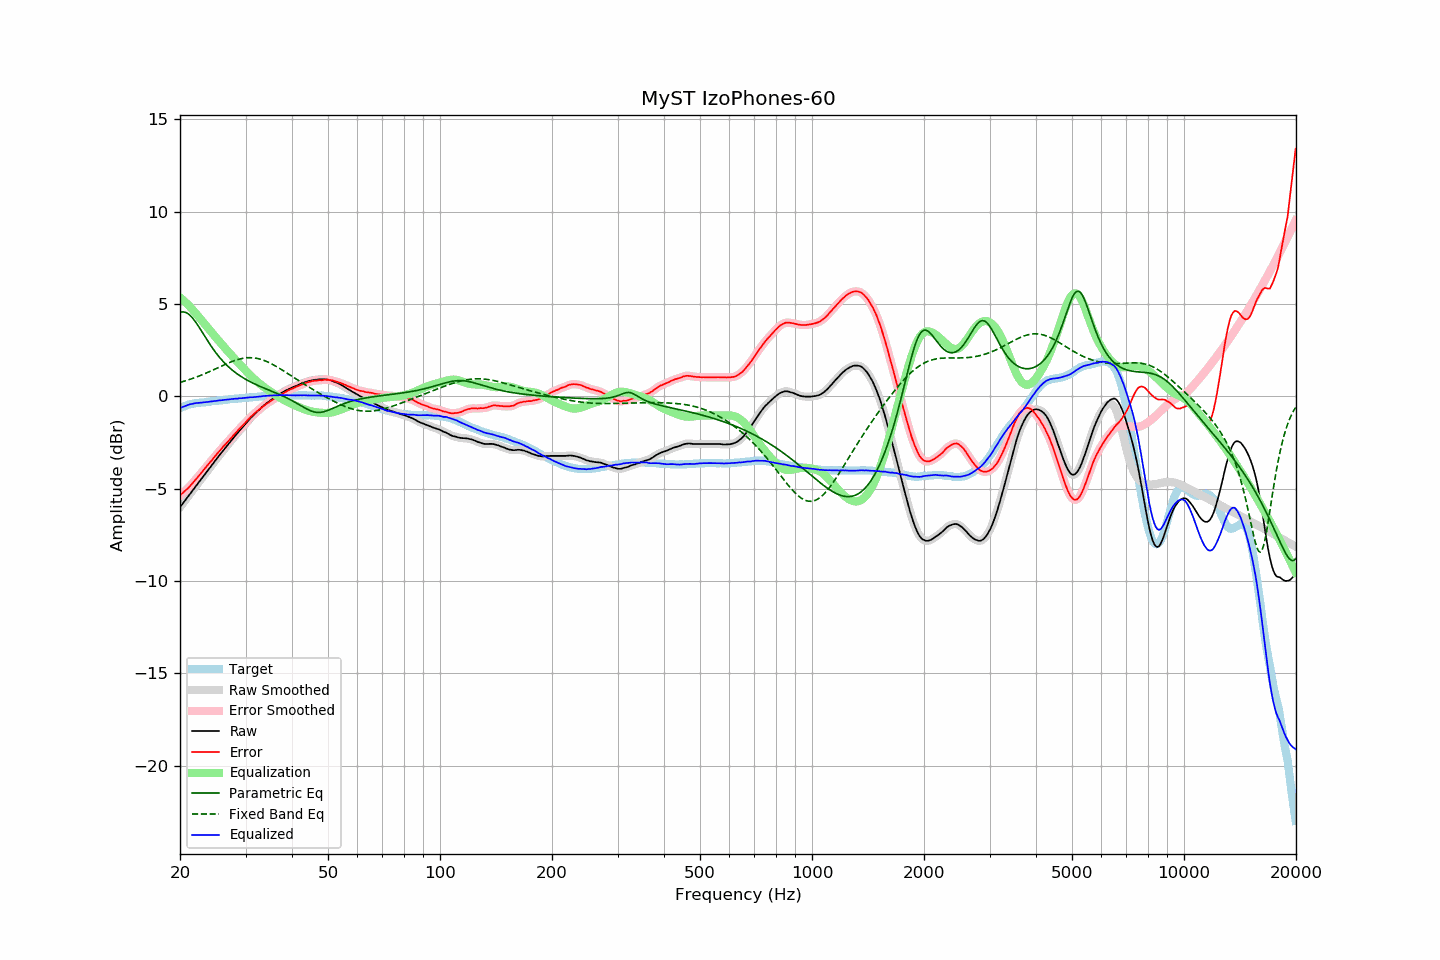

The data file committed next to this chart (first rows):
frequency, raw, error, smoothed, error_smoothed, equalization, parametric_eq, fixed_band_eq, equalized_raw, equalized_smoothed, target
20.00, -6.00, -5.36, -6.00, -5.36, 5.36, 4.54, 0.76, -0.64, -0.64, -0.64
20.20, -5.88, -5.28, -5.89, -5.28, 5.29, 4.57, 0.78, -0.59, -0.60, -0.60
20.40, -5.77, -5.21, -5.77, -5.21, 5.21, 4.57, 0.81, -0.56, -0.56, -0.56
20.61, -5.65, -5.12, -5.65, -5.13, 5.13, 4.56, 0.83, -0.53, -0.53, -0.53
20.81, -5.54, -5.05, -5.54, -5.05, 5.04, 4.53, 0.86, -0.50, -0.49, -0.49
21.02, -5.42, -4.97, -5.42, -4.96, 4.96, 4.48, 0.89, -0.46, -0.46, -0.45
21.23, -5.30, -4.87, -5.30, -4.87, 4.87, 4.41, 0.92, -0.43, -0.44, -0.43
21.44, -5.19, -4.78, -5.19, -4.78, 4.78, 4.32, 0.95, -0.41, -0.41, -0.41
21.66, -5.07, -4.68, -5.07, -4.68, 4.68, 4.22, 0.98, -0.39, -0.39, -0.39
21.87, -4.96, -4.58, -4.96, -4.58, 4.58, 4.11, 1.01, -0.38, -0.38, -0.38
22.09, -4.84, -4.48, -4.84, -4.48, 4.48, 3.99, 1.04, -0.36, -0.36, -0.36
22.31, -4.73, -4.38, -4.73, -4.38, 4.38, 3.86, 1.07, -0.35, -0.35, -0.35
22.54, -4.61, -4.27, -4.61, -4.27, 4.27, 3.73, 1.11, -0.34, -0.35, -0.34
22.76, -4.50, -4.17, -4.50, -4.16, 4.16, 3.59, 1.14, -0.34, -0.34, -0.33
22.99, -4.39, -4.06, -4.39, -4.06, 4.06, 3.45, 1.18, -0.33, -0.33, -0.33
23.22, -4.27, -3.95, -4.27, -3.95, 3.95, 3.31, 1.21, -0.32, -0.32, -0.32
23.45, -4.16, -3.85, -4.16, -3.84, 3.85, 3.17, 1.25, -0.31, -0.31, -0.31
23.69, -4.04, -3.74, -4.04, -3.74, 3.74, 3.03, 1.29, -0.30, -0.30, -0.31
23.92, -3.93, -3.63, -3.93, -3.64, 3.64, 2.90, 1.33, -0.29, -0.29, -0.30
24.16, -3.81, -3.53, -3.81, -3.54, 3.53, 2.77, 1.37, -0.28, -0.28, -0.28
24.40, -3.70, -3.44, -3.70, -3.43, 3.43, 2.64, 1.41, -0.27, -0.27, -0.26
24.65, -3.58, -3.33, -3.58, -3.33, 3.33, 2.52, 1.45, -0.25, -0.26, -0.26
24.89, -3.47, -3.22, -3.47, -3.22, 3.22, 2.40, 1.49, -0.25, -0.25, -0.25
25.14, -3.36, -3.12, -3.36, -3.12, 3.12, 2.28, 1.53, -0.24, -0.23, -0.24
25.39, -3.24, -3.01, -3.24, -3.02, 3.02, 2.18, 1.57, -0.22, -0.23, -0.23
25.65, -3.13, -2.92, -3.13, -2.92, 2.92, 2.07, 1.61, -0.22, -0.22, -0.21
25.91, -3.02, -2.81, -3.02, -2.81, 2.82, 1.97, 1.65, -0.21, -0.20, -0.21
26.16, -2.91, -2.71, -2.91, -2.71, 2.72, 1.87, 1.69, -0.19, -0.20, -0.20
26.43, -2.80, -2.61, -2.81, -2.61, 2.62, 1.78, 1.73, -0.19, -0.19, -0.19
26.69, -2.70, -2.52, -2.70, -2.52, 2.52, 1.70, 1.77, -0.18, -0.18, -0.18
26.96, -2.59, -2.43, -2.59, -2.43, 2.42, 1.61, 1.80, -0.17, -0.17, -0.16
27.23, -2.48, -2.33, -2.48, -2.33, 2.32, 1.54, 1.84, -0.16, -0.16, -0.15
27.50, -2.37, -2.23, -2.37, -2.23, 2.23, 1.46, 1.88, -0.14, -0.15, -0.14
27.77, -2.27, -2.13, -2.27, -2.13, 2.13, 1.39, 1.91, -0.14, -0.14, -0.14
28.05, -2.16, -2.04, -2.16, -2.03, 2.03, 1.32, 1.94, -0.13, -0.13, -0.12
28.33, -2.06, -1.94, -2.06, -1.94, 1.94, 1.25, 1.97, -0.12, -0.12, -0.13
28.62, -1.96, -1.85, -1.96, -1.84, 1.85, 1.19, 2.00, -0.12, -0.11, -0.12
28.90, -1.85, -1.74, -1.86, -1.75, 1.75, 1.13, 2.02, -0.10, -0.11, -0.11
29.19, -1.76, -1.65, -1.76, -1.66, 1.66, 1.08, 2.04, -0.10, -0.10, -0.11
29.48, -1.66, -1.58, -1.66, -1.57, 1.57, 1.02, 2.06, -0.09, -0.09, -0.08
29.78, -1.56, -1.48, -1.56, -1.48, 1.48, 0.97, 2.07, -0.09, -0.09, -0.08
30.08, -1.46, -1.39, -1.46, -1.39, 1.39, 0.92, 2.08, -0.08, -0.08, -0.07
30.38, -1.36, -1.29, -1.36, -1.29, 1.30, 0.87, 2.09, -0.07, -0.07, -0.07
30.68, -1.26, -1.21, -1.26, -1.20, 1.21, 0.82, 2.10, -0.05, -0.06, -0.05
30.99, -1.16, -1.11, -1.17, -1.12, 1.12, 0.78, 2.10, -0.04, -0.05, -0.05
31.30, -1.08, -1.04, -1.08, -1.03, 1.04, 0.73, 2.09, -0.05, -0.04, -0.05
31.61, -0.99, -0.96, -0.99, -0.95, 0.95, 0.69, 2.08, -0.04, -0.04, -0.04
31.93, -0.90, -0.87, -0.91, -0.87, 0.87, 0.65, 2.07, -0.03, -0.03, -0.03
32.24, -0.82, -0.79, -0.82, -0.80, 0.80, 0.61, 2.06, -0.02, -0.02, -0.03
32.57, -0.74, -0.73, -0.74, -0.73, 0.73, 0.57, 2.04, -0.02, -0.01, -0.01
32.89, -0.66, -0.66, -0.66, -0.66, 0.66, 0.53, 2.01, -0.01, -0.00, -0.00
33.22, -0.58, -0.59, -0.58, -0.59, 0.59, 0.50, 1.99, 0.01, 0.01, 0.01
33.55, -0.50, -0.52, -0.50, -0.52, 0.52, 0.46, 1.96, 0.02, 0.02, 0.01
33.89, -0.43, -0.45, -0.43, -0.46, 0.46, 0.42, 1.92, 0.03, 0.03, 0.02
34.23, -0.36, -0.39, -0.36, -0.39, 0.39, 0.39, 1.89, 0.03, 0.03, 0.03
34.57, -0.30, -0.34, -0.30, -0.33, 0.33, 0.35, 1.85, 0.03, 0.04, 0.04
34.92, -0.23, -0.27, -0.24, -0.28, 0.27, 0.32, 1.80, 0.04, 0.04, 0.04
35.27, -0.17, -0.22, -0.17, -0.22, 0.21, 0.28, 1.76, 0.04, 0.04, 0.05
35.62, -0.11, -0.17, -0.11, -0.16, 0.16, 0.24, 1.71, 0.05, 0.05, 0.05
35.97, -0.04, -0.09, -0.05, -0.10, 0.10, 0.21, 1.67, 0.06, 0.05, 0.05
... 635 more rows
